Run: headless pygame with SDL's dummy video driver; simulated clock (each Clock.tick advances the game by its frame time, no real sleeping); random seed 0; keys injected as events and as key.get_pressed() state; no mouse input.
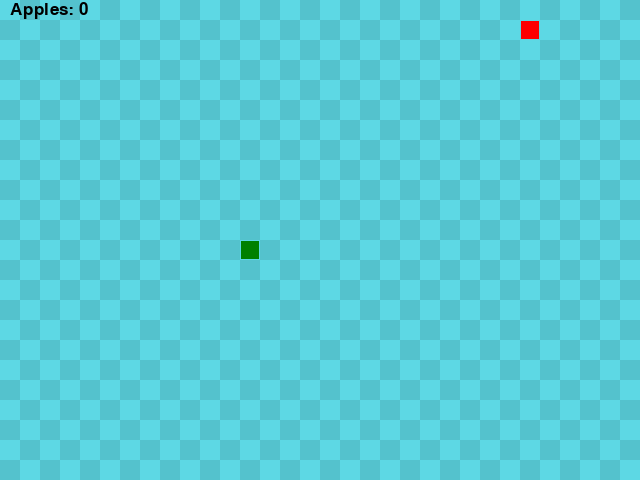
Frame 1 of 4 · flips 1–60 · no input
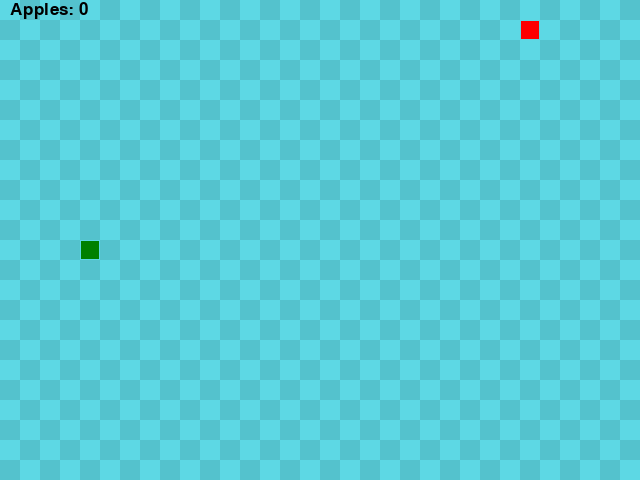
Frame 2 of 4 · flips 61–180 · tapped SPACE, RETURN · held RIGHT (→), D
Frame 3 of 4 · flips 181–300 · held DOWN (↓), S · screen unchanged from frame 2, image omitted
Frame 4 of 4 · flips 301–420 · held LEFT (←), A, UP (↑), W · screen unchanged from frame 3, image omitted

The pygame program that drew these frames:

import pygame
import random
import sys

# Initialize Pygame
pygame.init()

# Constants
SCREEN_WIDTH, SCREEN_HEIGHT = 640, 480
GRID_SIZE = 20
GRID_WIDTH = SCREEN_WIDTH // GRID_SIZE
GRID_HEIGHT = SCREEN_HEIGHT // GRID_SIZE
UP = (0, -1)
DOWN = (0, 1)
LEFT = (-1, 0)
RIGHT = (1, 0)
SNAKE_COLOR = (0, 128, 0)
FOOD_COLOR = (255, 0, 0)
BG_COLOR = (255, 255, 255)
FONT_COLOR = (0, 0, 0)
FONT_SIZE = 25

# Set up the display
screen = pygame.display.set_mode((SCREEN_WIDTH, SCREEN_HEIGHT))
pygame.display.set_caption('Snake Game')

# Clock to control the game speed
clock = pygame.time.Clock()

# Font for score display
font = pygame.font.SysFont('Arial', FONT_SIZE)

# Snake class
class Snake:
    def __init__(self):
        self.length = 1
        self.positions = [((SCREEN_WIDTH // 2), (SCREEN_HEIGHT // 2))]
        self.direction = random.choice([UP, DOWN, LEFT, RIGHT])
        self.color = SNAKE_COLOR
        self.score = 0
        self.level = 1

    def get_head_position(self):
        return self.positions[0]

    def turn(self, point):
        if self.length > 1 and (point[0] * -1, point[1] * -1) == self.direction:
            return
        else:
            self.direction = point

    def move(self):
        cur = self.get_head_position()
        x, y = self.direction
        new = ((cur[0] + (x * GRID_SIZE)) % SCREEN_WIDTH, (cur[1] + (y * GRID_SIZE)) % SCREEN_HEIGHT)
        if len(self.positions) > 2 and new in self.positions[2:]:
            self.reset()
        else:
            self.positions.insert(0, new)
            if len(self.positions) > self.length:
                self.positions.pop()

    def reset(self):
        self.length = 1
        self.positions = [((SCREEN_WIDTH // 2), (SCREEN_HEIGHT // 2))]
        self.direction = random.choice([UP, DOWN, LEFT, RIGHT])
        self.score = 0
        self.level = 1

    def draw(self, surface):
        for p in self.positions:
            r = pygame.Rect((p[0], p[1]), (GRID_SIZE, GRID_SIZE))
            pygame.draw.rect(surface, self.color, r)
            pygame.draw.rect(surface, (93, 216, 228), r, 1)

    def handle_keys(self):
        for event in pygame.event.get():
            if event.type == pygame.QUIT:
                pygame.quit()
                sys.exit()
            elif event.type == pygame.KEYDOWN:
                if event.key == pygame.K_UP:
                    self.turn(UP)
                elif event.key == pygame.K_DOWN:
                    self.turn(DOWN)
                elif event.key == pygame.K_LEFT:
                    self.turn(LEFT)
                elif event.key == pygame.K_RIGHT:
                    self.turn(RIGHT)

# Food class
class Food:
    def __init__(self):
        self.position = (0, 0)
        self.color = FOOD_COLOR
        self.randomize_position()

    def randomize_position(self):
        self.position = (random.randint(0, GRID_WIDTH - 1) * GRID_SIZE, random.randint(0, GRID_HEIGHT - 1) * GRID_SIZE)

    def draw(self, surface):
        r = pygame.Rect((self.position[0], self.position[1]), (GRID_SIZE, GRID_SIZE))
        pygame.draw.rect(surface, self.color, r)
        pygame.draw.rect(surface, (93, 216, 228), r, 1)

# Main function
def main():
    snake = Snake()
    food = Food()
    apples_eaten = 0

    while True:
        clock.tick(10)
        snake.handle_keys()
        draw_grid(screen)
        snake.move()
        if snake.get_head_position() == food.position:
            snake.length += 1
            apples_eaten += 1
            food.randomize_position()
            if apples_eaten % 3 == 0:  # Increase speed every 3 apples eaten
                snake.level += 1
                clock.tick(10 + snake.level)  # Increase speed for each level
        snake.draw(screen)
        food.draw(screen)
        draw_score(apples_eaten, screen)
        pygame.display.update()

# Draw grid function
def draw_grid(surface):
    for y in range(0, int(GRID_HEIGHT)):
        for x in range(0, int(GRID_WIDTH)):
            if (x + y) % 2 == 0:
                r = pygame.Rect((x * GRID_SIZE, y * GRID_SIZE), (GRID_SIZE, GRID_SIZE))
                pygame.draw.rect(surface, (93, 216, 228), r)
            else:
                rr = pygame.Rect((x * GRID_SIZE, y * GRID_SIZE), (GRID_SIZE, GRID_SIZE))
                pygame.draw.rect(surface, (84, 194, 205), rr)

# Draw score function
def draw_score(score, surface):
    score_text = font.render(f'Apples: {score}', True, FONT_COLOR)
    surface.blit(score_text, (10, 1))


# Run the game
if __name__ == "__main__":
    main()
